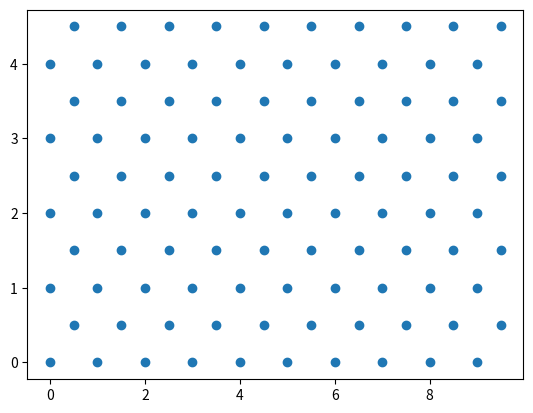

Here is the Python script that generated this plot:
import numpy as np
import matplotlib.pyplot as plt

n = 10
site_count = n*n
x_pos = np.zeros(site_count)
y_pos = np.zeros(site_count)
y = 0
i=0

for row in range(0, n):
    if row % 2 == 0:
        x = 0
    else:
        x = 0.5

    for col in range(0, n):
        x_pos[i] = x
        y_pos[i] = y
        x += 1
        i += 1
    y += 0.5

plt.scatter (x_pos, y_pos)
plt.show()
    
